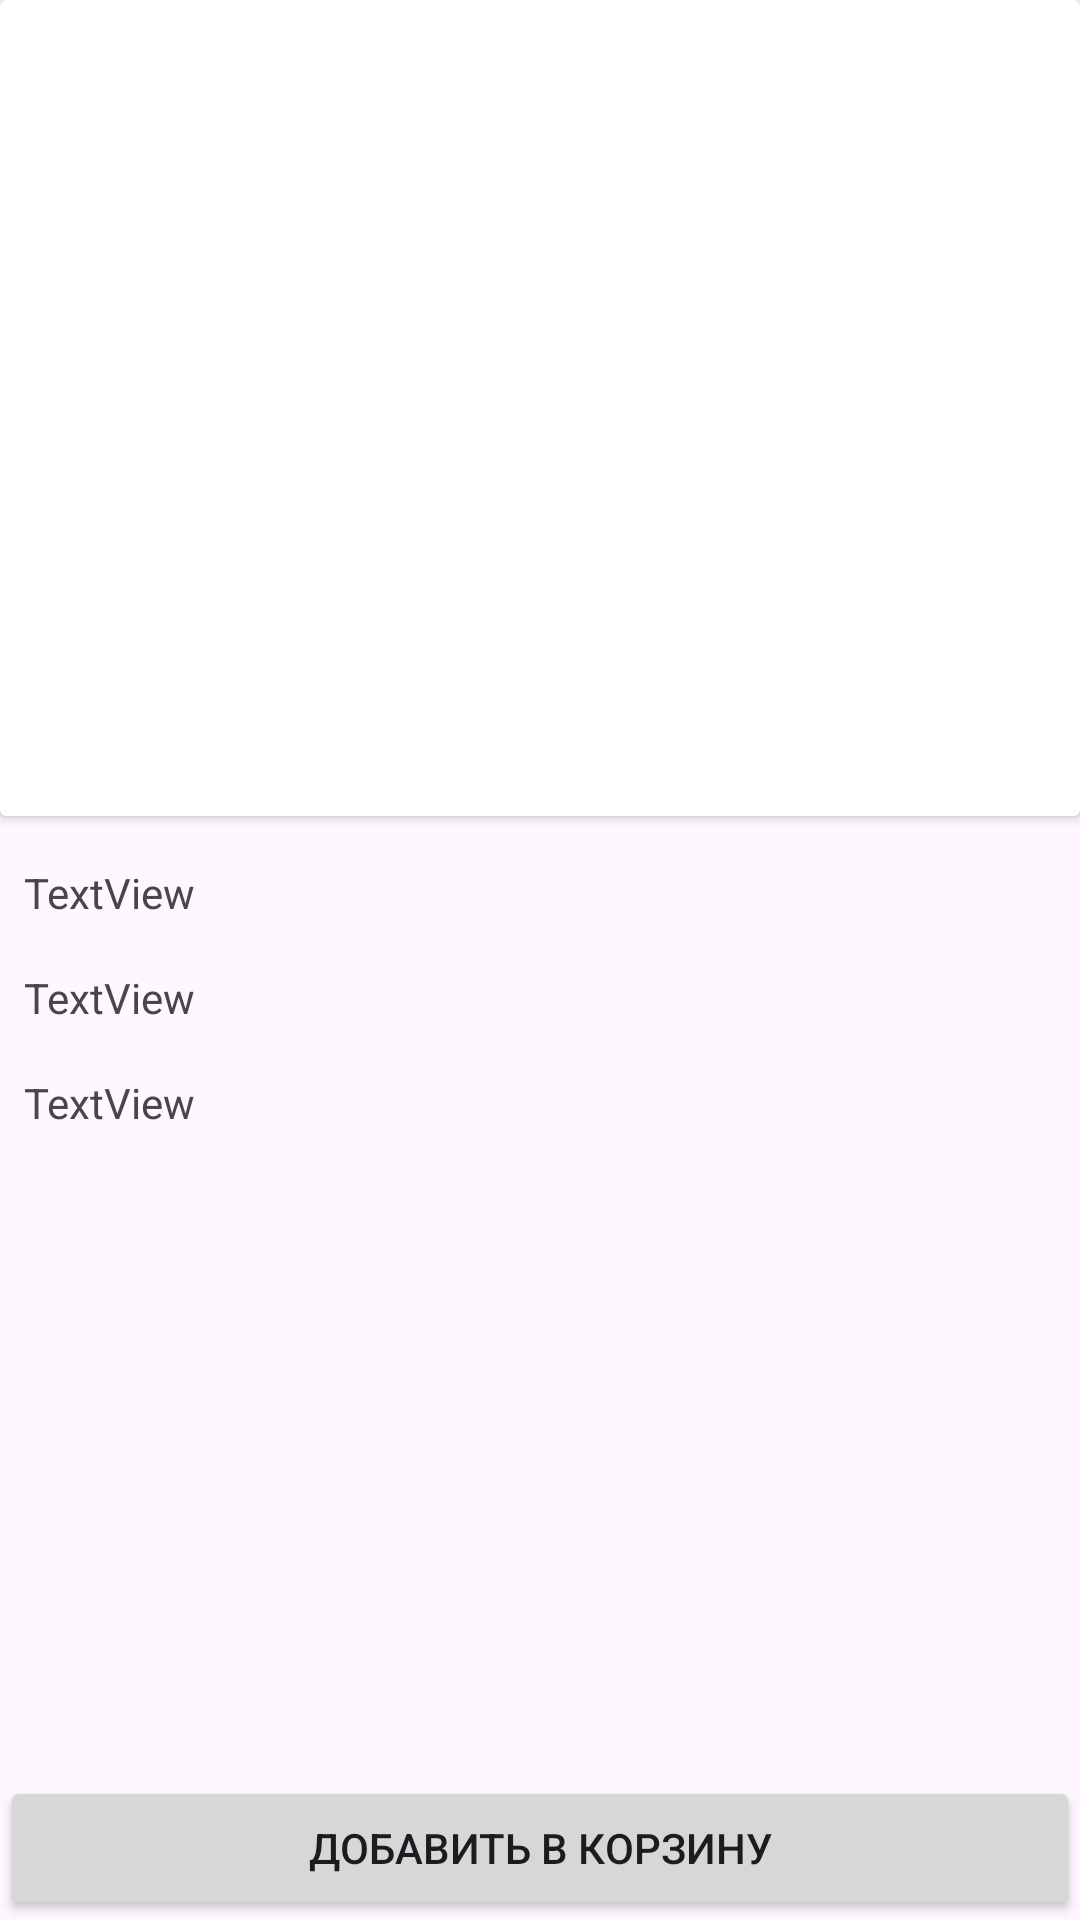

The Android layout XML behind this screen, and the referenced resources:
<!-- AndroidManifest.xml: application theme Theme.HandbagShop -->
<!-- res/layout/fragment_product.xml -->
<?xml version="1.0" encoding="utf-8"?>
<androidx.constraintlayout.widget.ConstraintLayout xmlns:android="http://schemas.android.com/apk/res/android"
    xmlns:app="http://schemas.android.com/apk/res-auto"
    xmlns:tools="http://schemas.android.com/tools"
    android:layout_width="match_parent"
    android:layout_height="match_parent"
    tools:context=".presentation.fragments.ProductFragment">

    <androidx.cardview.widget.CardView
        android:id="@+id/card"
        android:layout_width="match_parent"
        android:layout_height="wrap_content"
        app:layout_constraintBottom_toBottomOf="parent"
        app:layout_constraintEnd_toEndOf="parent"
        app:layout_constraintHorizontal_bias="0.0"
        app:layout_constraintStart_toStartOf="parent"
        app:layout_constraintTop_toTopOf="parent"
        app:layout_constraintVertical_bias="0.0">

        <ImageView
            android:id="@+id/imageProduct"
            android:layout_width="match_parent"
            android:layout_height="272dp"
            tools:src="@tools:sample/avatars" />
    </androidx.cardview.widget.CardView>

    <TextView
        android:id="@+id/productName"
        android:layout_width="wrap_content"
        android:layout_height="wrap_content"
        android:layout_marginStart="8dp"
        android:layout_marginTop="16dp"
        android:text="TextView"
        app:layout_constraintStart_toStartOf="parent"
        app:layout_constraintTop_toBottomOf="@+id/card" />

    <TextView
        android:id="@+id/productCategory"
        android:layout_width="wrap_content"
        android:layout_height="wrap_content"
        android:layout_marginTop="16dp"
        android:text="TextView"
        app:layout_constraintStart_toStartOf="@+id/productName"
        app:layout_constraintTop_toBottomOf="@+id/productName" />

    <Button
        android:id="@+id/addProduct"
        android:layout_width="0dp"
        android:layout_height="wrap_content"
        android:text="Добавить в корзину"
        app:layout_constraintBottom_toBottomOf="parent"
        app:layout_constraintEnd_toEndOf="parent"
        app:layout_constraintStart_toStartOf="parent" />

    <TextView
        android:id="@+id/productPrice"
        android:layout_width="wrap_content"
        android:layout_height="wrap_content"
        android:layout_marginTop="16dp"
        android:text="TextView"
        app:layout_constraintStart_toStartOf="@+id/productCategory"
        app:layout_constraintTop_toBottomOf="@+id/productCategory" />
</androidx.constraintlayout.widget.ConstraintLayout>
<!-- resources referenced by this layout -->
<resources>
  <style name="Theme.HandbagShop" parent="Base.Theme.HandbagShop" />
  <style name="Base.Theme.HandbagShop" parent="Theme.Material3.DayNight.NoActionBar">
          
          
      </style>
</resources>
